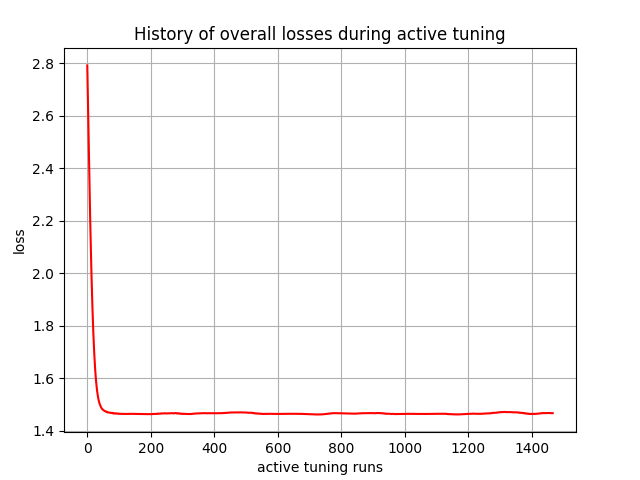

Data behind this chart, as committed beside it:
, 0
0, 2.791
1, 2.725
2, 2.659
3, 2.594
4, 2.528
5, 2.463
6, 2.399
7, 2.335
8, 2.274
9, 2.214
10, 2.157
11, 2.103
12, 2.054
13, 2.006
14, 1.961
15, 1.919
16, 1.879
17, 1.841
18, 1.807
19, 1.775
20, 1.745
21, 1.719
22, 1.694
23, 1.671
24, 1.65
25, 1.631
26, 1.613
27, 1.599
28, 1.585
29, 1.572
30, 1.561
31, 1.551
32, 1.542
33, 1.534
34, 1.527
35, 1.521
36, 1.515
37, 1.511
38, 1.506
39, 1.502
40, 1.499
41, 1.496
42, 1.492
43, 1.49
44, 1.488
45, 1.485
46, 1.484
47, 1.482
48, 1.482
49, 1.481
50, 1.48
51, 1.478
52, 1.478
53, 1.477
54, 1.475
55, 1.475
56, 1.475
57, 1.474
58, 1.474
59, 1.473
... 1,407 more rows
